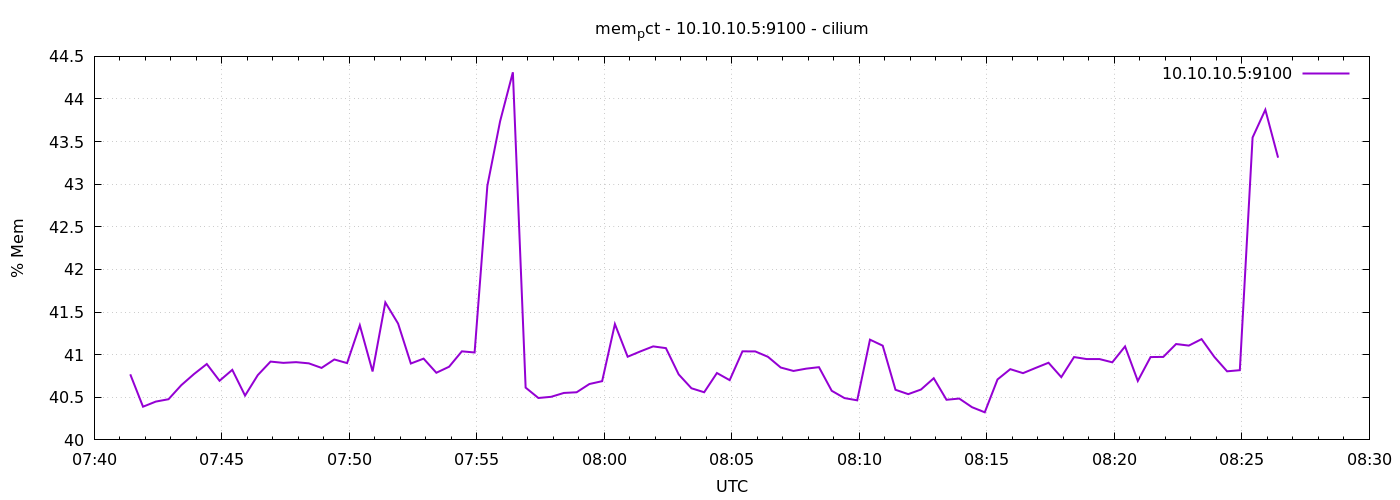

Data behind this chart, as committed beside it:
1778053285	40.769557645002784
1778053315	40.39
1778053345	40.45
1778053375	40.48
1778053405	40.64
1778053435	40.77
1778053465	40.89
1778053495	40.69
1778053525	40.82
1778053555	40.52
1778053585	40.76
1778053615	40.92
1778053645	40.9
1778053675	40.91
1778053705	40.9
1778053735	40.84
1778053765	40.94
1778053795	40.9
1778053825	41.34
1778053855	40.8
1778053885	41.61
1778053915	41.36
1778053945	40.9
1778053975	40.95
1778054005	40.79
1778054035	40.86
1778054065	41.04
1778054095	41.03
1778054125	42.98
1778054155	43.74
1778054185	44.31
1778054215	40.61
1778054245	40.49
1778054275	40.51
1778054305	40.55
1778054335	40.56
1778054365	40.66
1778054395	40.69
1778054425	41.36
1778054455	40.98
1778054485	41.04
1778054515	41.1
1778054545	41.08
1778054575	40.77
1778054605	40.61
1778054635	40.56
1778054665	40.78
1778054695	40.7
1778054725	41.04
1778054755	41.04
1778054785	40.97
1778054815	40.85
1778054845	40.81
1778054875	40.84
1778054905	40.85
1778054935	40.58
1778054965	40.49
1778054995	40.46
1778055025	41.18
1778055055	41.11
1778055085	40.59
... 30 more rows
